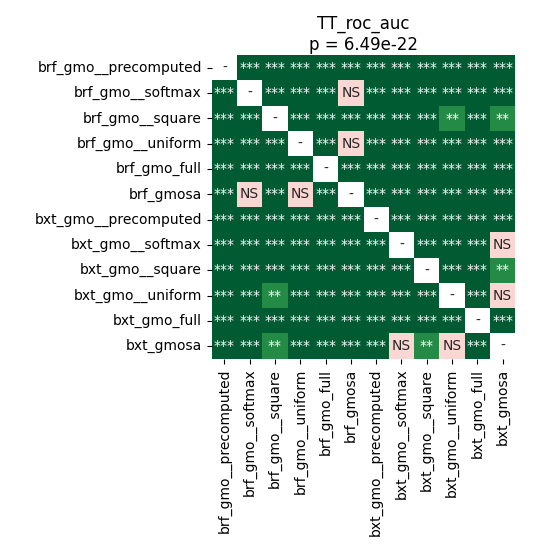

The data file committed next to this chart (first rows):
	brf_gmo__precomputed	brf_gmo__softmax	brf_gmo__square	brf_gmo__uniform	brf_gmo_full	brf_gmosa	bxt_gmo__precomputed	bxt_gmo__softmax	bxt_gmo__square	bxt_gmo__uniform	bxt_gmo_full	bxt_gmosa
brf_gmo__precomputed	1.0	4.684093386627907e-05	8.392333984375e-05	4.684093386627907e-05	4.684093386627907e-05	8.392333984375e-05	4.684093386627907e-05	0.000282	4.684093386627907e-05	0.000532	4.684093386627907e-05	0.0008535
brf_gmo__softmax	4.684093386627907e-05	1.0	4.684093386627907e-05	4.684093386627907e-05	4.684093386627907e-05	0.08585	4.684093386627907e-05	4.684093386627907e-05	4.684093386627907e-05	4.684093386627907e-05	4.684093386627907e-05	8.392333984375e-05
brf_gmo__square	8.392333984375e-05	4.684093386627907e-05	1.0	4.684093386627907e-05	4.684093386627907e-05	4.684093386627907e-05	8.392333984375e-05	0.0006834	4.684093386627907e-05	0.001816	4.684093386627907e-05	0.00549
brf_gmo__uniform	4.684093386627907e-05	4.684093386627907e-05	4.684093386627907e-05	1.0	4.684093386627907e-05	0.9399	4.684093386627907e-05	4.684093386627907e-05	4.684093386627907e-05	4.684093386627907e-05	4.684093386627907e-05	8.392333984375e-05
brf_gmo_full	4.684093386627907e-05	4.684093386627907e-05	4.684093386627907e-05	4.684093386627907e-05	1.0	4.684093386627907e-05	4.684093386627907e-05	4.684093386627907e-05	4.684093386627907e-05	4.684093386627907e-05	4.684093386627907e-05	4.684093386627907e-05
brf_gmosa	8.392333984375e-05	0.08585	4.684093386627907e-05	0.9399	4.684093386627907e-05	1.0	4.684093386627907e-05	4.684093386627907e-05	4.684093386627907e-05	4.684093386627907e-05	4.684093386627907e-05	4.684093386627907e-05
bxt_gmo__precomputed	4.684093386627907e-05	4.684093386627907e-05	8.392333984375e-05	4.684093386627907e-05	4.684093386627907e-05	4.684093386627907e-05	1.0	0.0003949	0.0008535	0.000532	4.684093386627907e-05	0.0008535
bxt_gmo__softmax	0.000282	4.684093386627907e-05	0.0006834	4.684093386627907e-05	4.684093386627907e-05	4.684093386627907e-05	0.0003949	1.0	0.0006834	0.0002055	4.684093386627907e-05	0.06851
bxt_gmo__square	4.684093386627907e-05	4.684093386627907e-05	4.684093386627907e-05	4.684093386627907e-05	4.684093386627907e-05	4.684093386627907e-05	0.0008535	0.0006834	1.0	0.0006834	4.684093386627907e-05	0.001108
bxt_gmo__uniform	0.000532	4.684093386627907e-05	0.001816	4.684093386627907e-05	4.684093386627907e-05	4.684093386627907e-05	0.000532	0.0002055	0.0006834	1.0	4.684093386627907e-05	0.4709
bxt_gmo_full	4.684093386627907e-05	4.684093386627907e-05	4.684093386627907e-05	4.684093386627907e-05	4.684093386627907e-05	4.684093386627907e-05	4.684093386627907e-05	4.684093386627907e-05	4.684093386627907e-05	4.684093386627907e-05	1.0	4.684093386627907e-05
bxt_gmosa	0.0008535	8.392333984375e-05	0.00549	8.392333984375e-05	4.684093386627907e-05	4.684093386627907e-05	0.0008535	0.06851	0.001108	0.4709	4.684093386627907e-05	1.0
